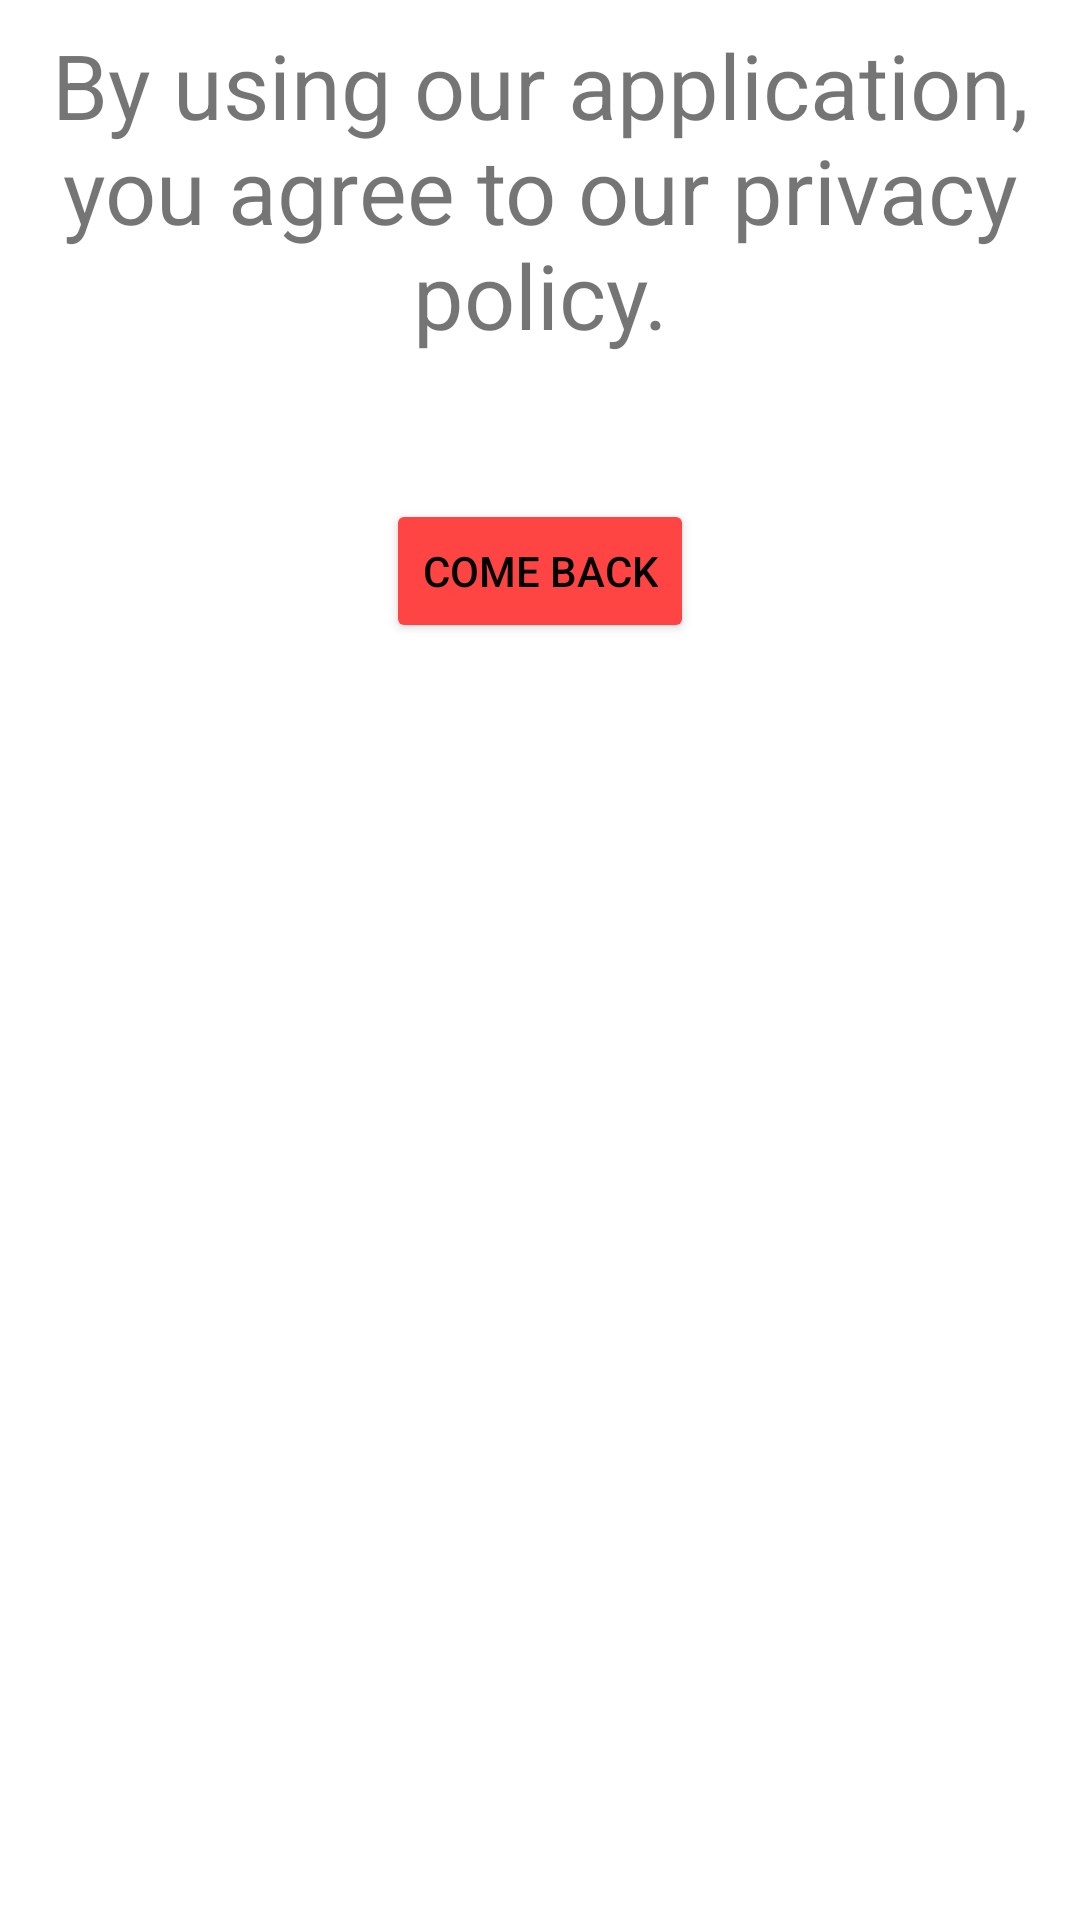

This screen was rendered from an Android layout file. Write that file and the resources it references.
<!-- AndroidManifest.xml: application theme Theme.FormEmulator -->
<!-- res/layout/dialog_information.xml -->
<?xml version="1.0" encoding="utf-8"?>
<LinearLayout
    xmlns:android="http://schemas.android.com/apk/res/android" android:layout_width="match_parent"
    android:layout_height="wrap_content"
    android:padding="8dp"
    android:gravity="center_horizontal"
    android:orientation="vertical">

    <TextView
        android:layout_width="wrap_content"
        android:layout_height="wrap_content"
        android:textSize="30sp"
        android:textAlignment="center"
        android:text="@string/policy_text"
        android:gravity="center_horizontal" />

    <Button
        android:id="@+id/back_btn"
        android:layout_marginTop="48dp"
        android:layout_width="wrap_content"
        android:layout_height="wrap_content"
        android:text="@string/back_btn_text"
        android:textColor="@color/black"
        android:backgroundTint="@android:color/holo_red_light"
        />


</LinearLayout>
<!-- resources referenced by this layout -->
<resources>
  <color name="black">#FF000000</color>
  <string name="back_btn_text">come back</string>
  <string name="policy_text">By using our application, you agree to our privacy policy.</string>
  <style name="Theme.FormEmulator" parent="Theme.MaterialComponents.DayNight.NoActionBar">
          
          <item name="colorPrimary">@color/purple_500</item>
          <item name="colorPrimaryVariant">@color/purple_700</item>
          <item name="colorOnPrimary">@color/white</item>
          
          <item name="colorSecondary">@color/teal_200</item>
          <item name="colorSecondaryVariant">@color/teal_700</item>
          <item name="colorOnSecondary">@color/black</item>
          
          <item name="android:statusBarColor" tools:targetApi="l">?attr/colorPrimaryVariant</item>
          
      </style>
  <color name="purple_500">#FF6200EE</color>
  <color name="purple_700">#FF3700B3</color>
  <color name="white">#FFFFFFFF</color>
  <color name="teal_200">#FF03DAC5</color>
  <color name="teal_700">#FF018786</color>
</resources>
